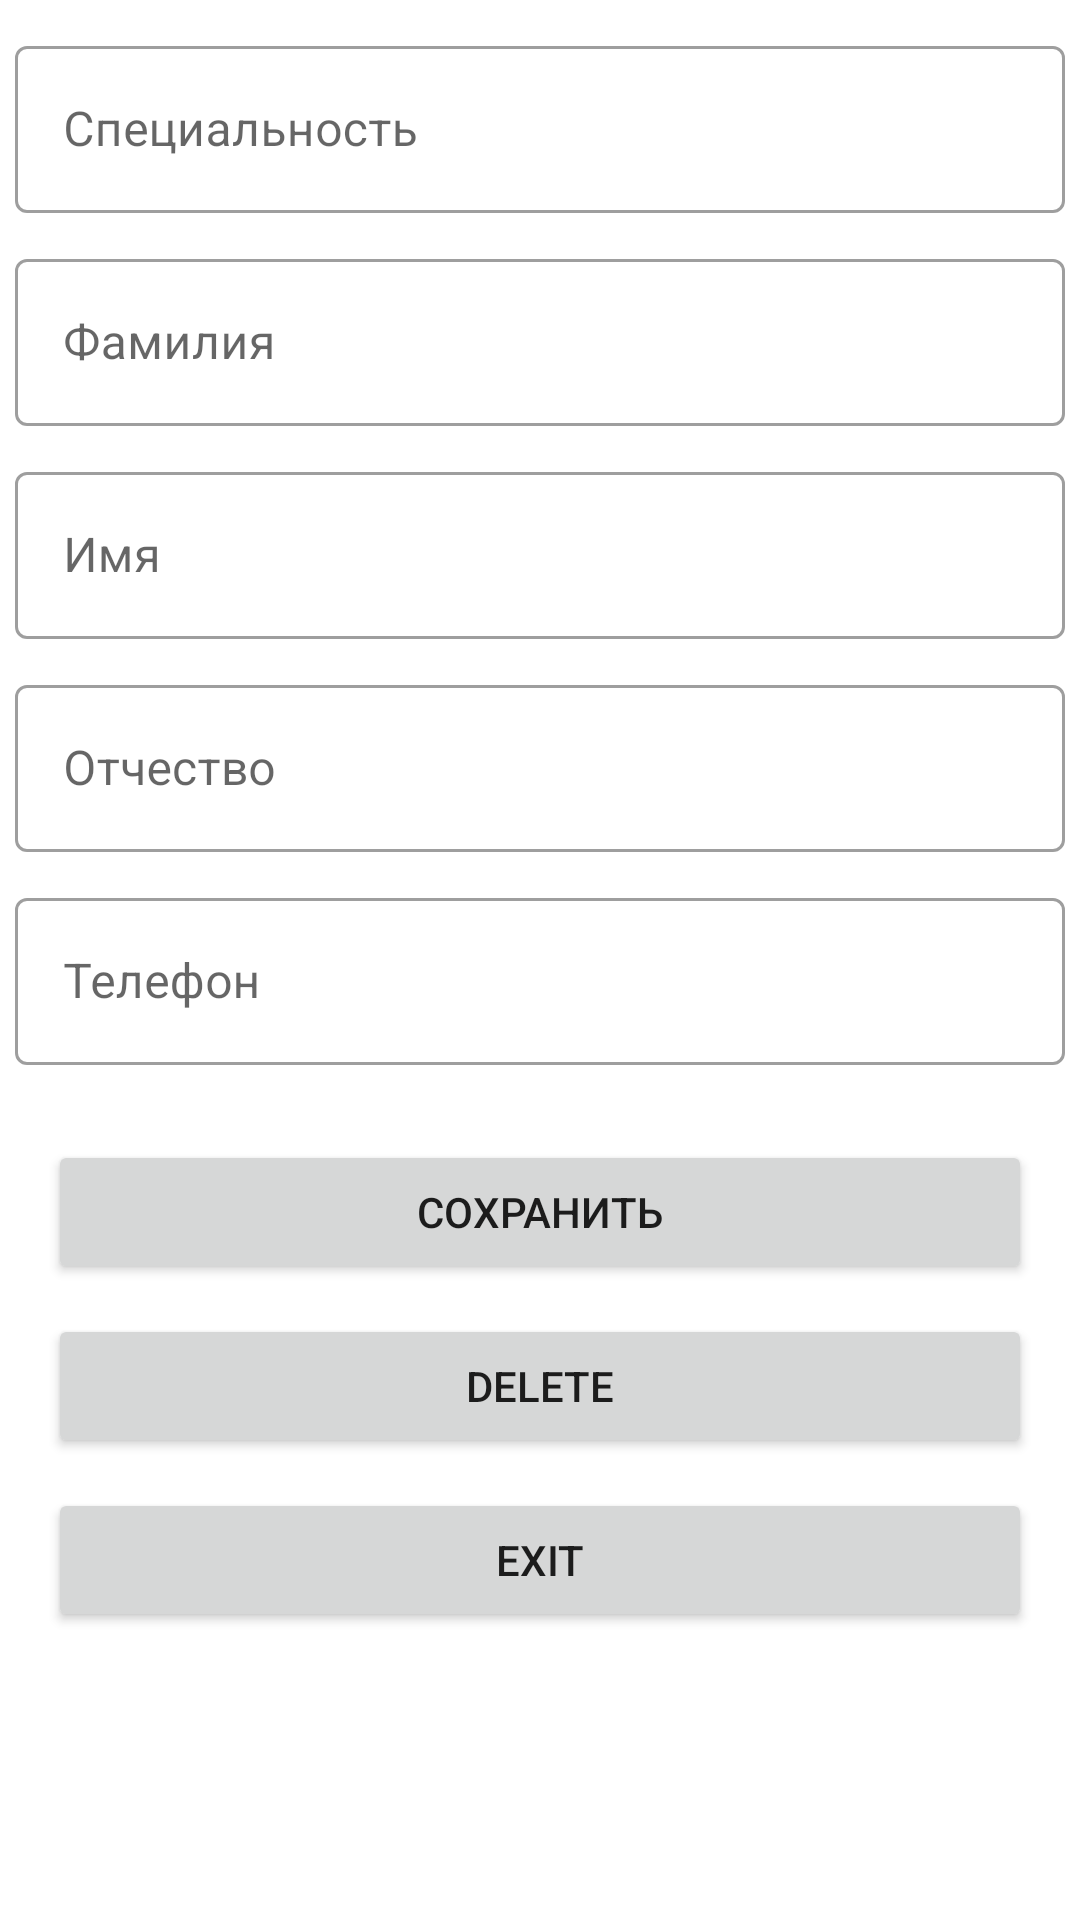

Layout XML and referenced resources for this Android screen:
<!-- AndroidManifest.xml: application theme Theme.MyServices -->
<!-- res/layout/activity_spec_new.xml -->
<?xml version="1.0" encoding="utf-8"?>
<LinearLayout xmlns:android="http://schemas.android.com/apk/res/android"
    xmlns:tools="http://schemas.android.com/tools"
    android:layout_width="match_parent"
    android:layout_height="match_parent"
    android:background="@drawable/images2"
    android:orientation="vertical"
    tools:context=".SpecNewActivity">

    <com.google.android.material.textfield.TextInputLayout
        android:id="@+id/editTextSpeciality"
        style="@style/Widget.MaterialComponents.TextInputLayout.OutlinedBox"
        android:layout_width="match_parent"
        android:layout_height="wrap_content"
        android:layout_marginStart="5dp"
        android:layout_marginTop="10dp"
        android:layout_marginEnd="5dp"
        android:hint="@string/specyality">

        <com.google.android.material.textfield.TextInputEditText
            android:layout_width="match_parent"
            android:layout_height="wrap_content"
            android:inputType="textCapWords" />
    </com.google.android.material.textfield.TextInputLayout>


    <com.google.android.material.textfield.TextInputLayout
        android:id="@+id/editTextLast"
        style="@style/Widget.MaterialComponents.TextInputLayout.OutlinedBox"
        android:layout_width="match_parent"
        android:layout_height="wrap_content"
        android:layout_marginStart="5dp"
        android:layout_marginTop="10dp"
        android:layout_marginEnd="5dp"
        android:hint="@string/last_name">

        <com.google.android.material.textfield.TextInputEditText
            android:layout_width="match_parent"
            android:layout_height="wrap_content"
            android:inputType="textCapWords" />
    </com.google.android.material.textfield.TextInputLayout>

    <com.google.android.material.textfield.TextInputLayout
        android:id="@+id/editTextFirst"
        style="@style/Widget.MaterialComponents.TextInputLayout.OutlinedBox"
        android:layout_width="match_parent"
        android:layout_height="wrap_content"
        android:layout_marginStart="5dp"
        android:layout_marginTop="10dp"
        android:layout_marginEnd="5dp"
        android:hint="@string/first_name">

        <com.google.android.material.textfield.TextInputEditText
            android:layout_width="match_parent"
            android:layout_height="wrap_content"
            android:inputType="textCapWords" />
    </com.google.android.material.textfield.TextInputLayout>

    <com.google.android.material.textfield.TextInputLayout
        android:id="@+id/editTextSur"
        style="@style/Widget.MaterialComponents.TextInputLayout.OutlinedBox"
        android:layout_width="match_parent"
        android:layout_height="wrap_content"
        android:layout_marginStart="5dp"
        android:layout_marginTop="10dp"
        android:layout_marginEnd="5dp"
        android:hint="@string/sur_name">

        <com.google.android.material.textfield.TextInputEditText
            android:layout_width="match_parent"
            android:layout_height="wrap_content"
            android:inputType="textCapWords" />
    </com.google.android.material.textfield.TextInputLayout>

    <com.google.android.material.textfield.TextInputLayout
        android:id="@+id/editTextPhone"
        style="@style/Widget.MaterialComponents.TextInputLayout.OutlinedBox"
        android:layout_width="match_parent"
        android:layout_height="wrap_content"
        android:layout_marginStart="5dp"
        android:layout_marginTop="10dp"
        android:layout_marginEnd="5dp"
        android:hint="@string/phone">

        <com.google.android.material.textfield.TextInputEditText
            android:layout_width="match_parent"
            android:layout_height="wrap_content"
            android:inputType="phone" />
    </com.google.android.material.textfield.TextInputLayout>


    <Button
        android:id="@+id/butsave"
        android:layout_width="match_parent"
        android:layout_height="wrap_content"
        android:layout_marginStart="16dp"
        android:layout_marginTop="25dp"
        android:layout_marginEnd="16dp"
        android:onClick="onClickSave"
        android:text="@string/but_save_txt" />

    <Button
        android:id="@+id/butdelete"
        android:layout_width="match_parent"
        android:layout_height="wrap_content"
        android:layout_marginStart="16dp"
        android:layout_marginTop="10dp"
        android:layout_marginEnd="16dp"
        android:onClick="onClickDelete"
        android:text="@string/but_delete_txt" />

    <Button
        android:id="@+id/butexit"
        android:layout_width="match_parent"
        android:layout_height="wrap_content"
        android:layout_marginLeft="16dp"
        android:layout_marginTop="10dp"
        android:layout_marginRight="16dp"
        android:onClick="onClickExit"
        android:text="@string/but_exit_txt" />

</LinearLayout>
<!-- resources referenced by this layout -->
<resources>
  <string name="but_delete_txt">Delete</string>
  <string name="but_exit_txt">Exit</string>
  <string name="but_save_txt">Сохранить</string>
  <string name="first_name">Имя</string>
  <string name="last_name">Фамилия</string>
  <string name="phone">Телефон</string>
  <string name="specyality">Специальность</string>
  <string name="sur_name">Отчество</string>
  <style name="Theme.MyServices" parent="Theme.MaterialComponents.DayNight.DarkActionBar">
          
          <item name="colorPrimary">@color/purple_500</item>                        
          <item name="colorPrimaryVariant">@color/purple_700</item>                 
          <item name="colorOnPrimary">@color/white</item>
          
          <item name="colorSecondary">@color/teal_200</item>
          <item name="colorSecondaryVariant">@color/teal_700</item>
          <item name="colorOnSecondary">@color/black</item>
          
          <item name="android:statusBarColor" tools:targetApi="l">?attr/colorPrimaryVariant</item>
          
          
          
      </style>
  <color name="purple_500">#FF6200EE</color>
  <color name="purple_700">#FF3700B3</color>
  <color name="white">#FFFFFFFF</color>
  <color name="teal_200">#FF03DAC5</color>
  <color name="teal_700">#FF018786</color>
  <color name="black">#FF000000</color>
</resources>
